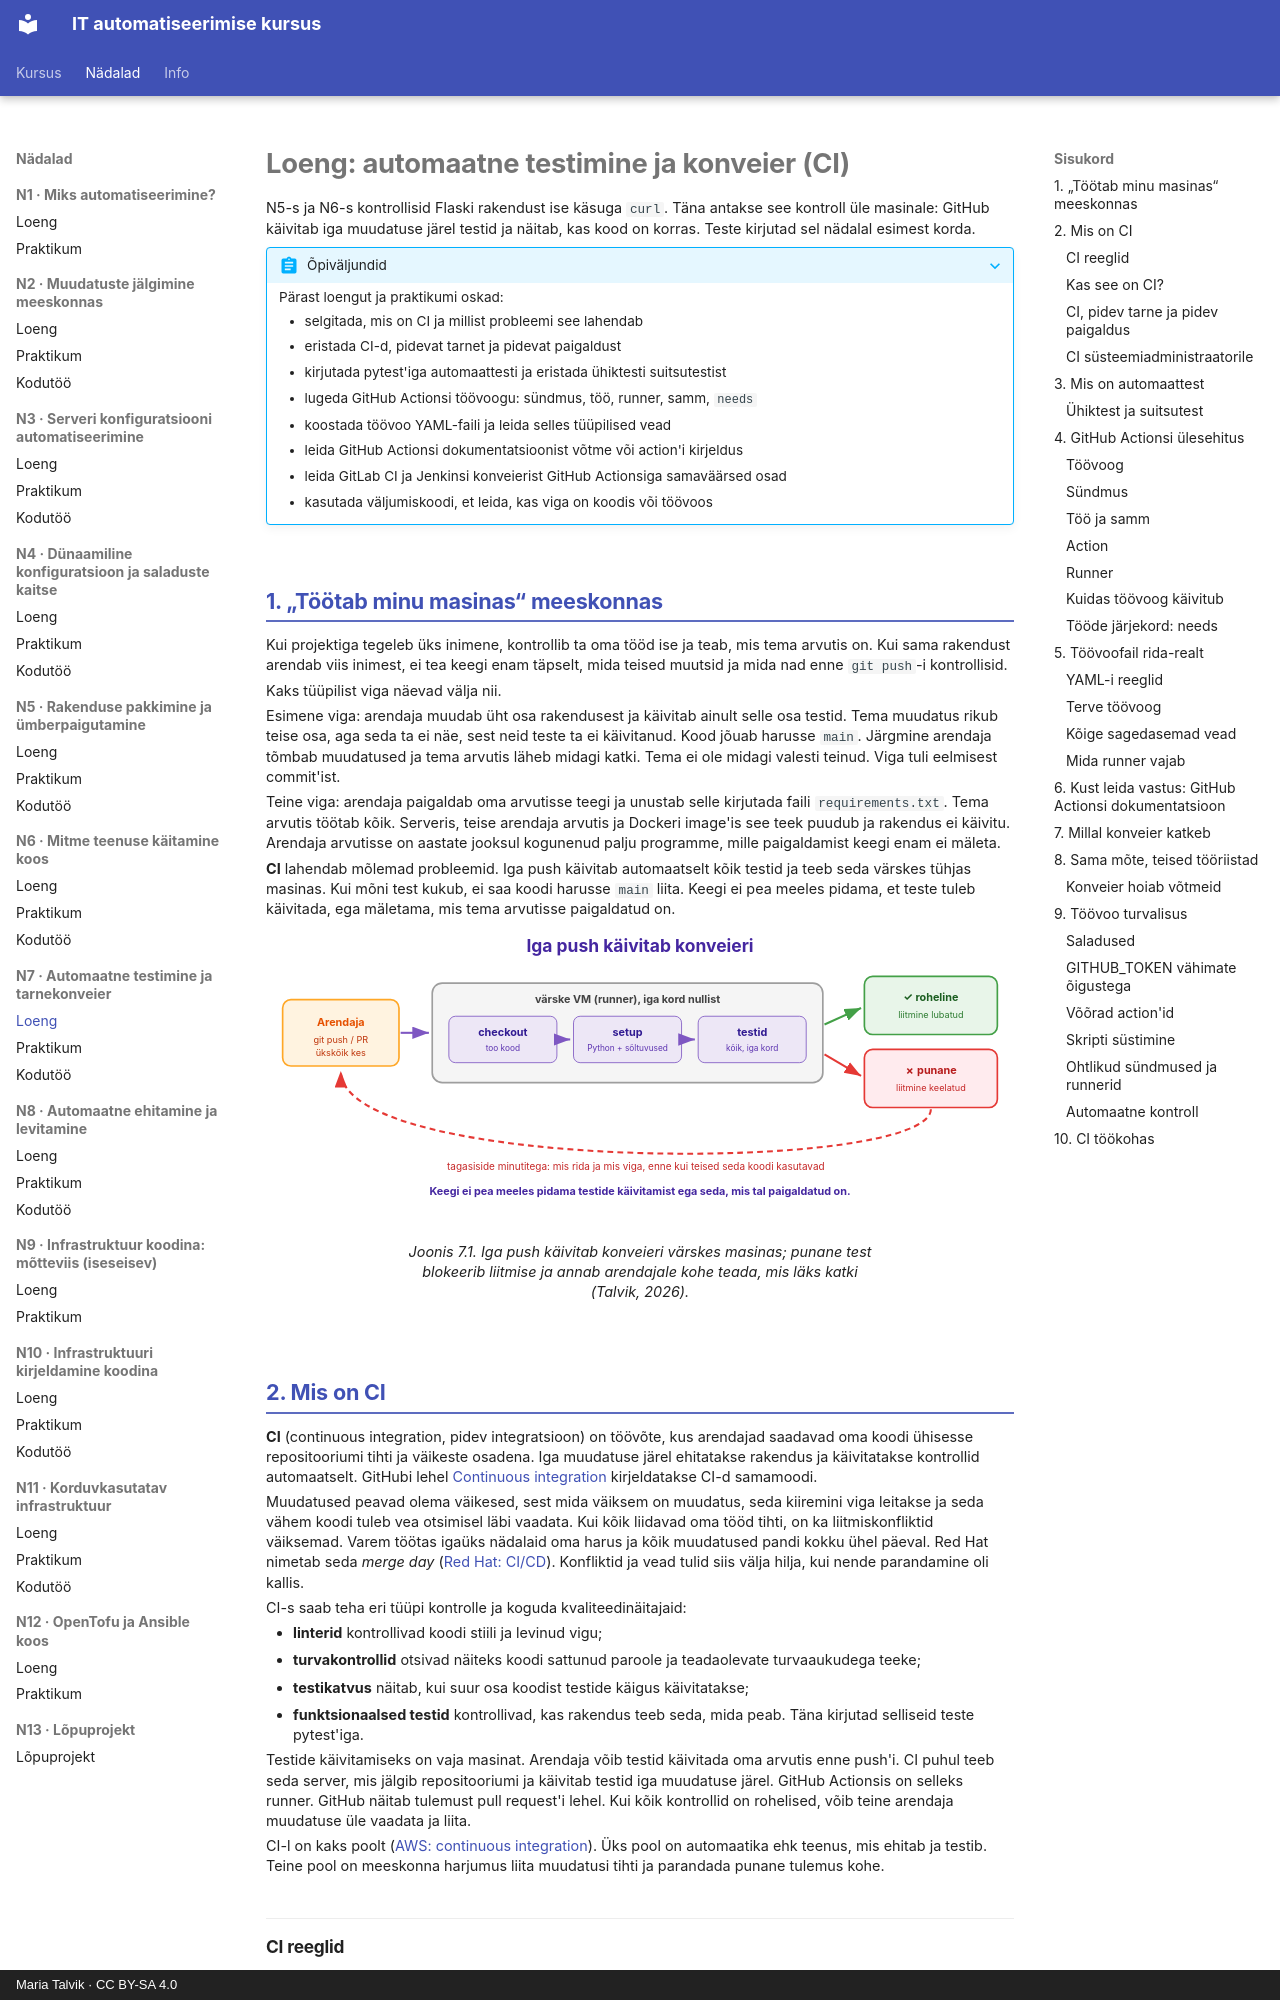

repository: hkhk-automation/devops · page: week07/lecture/index.html · generator: mkdocs · copyright: Maria Talvik · CC BY-SA 4.0

---
tags:
  - CI
  - GitHubActions
  - Testimine
  - Automatiseerimine
---

# Loeng: automaatne testimine ja konveier (CI)

N5-s ja N6-s kontrollisid Flaski rakendust ise käsuga `curl`. Täna antakse see kontroll üle masinale: GitHub käivitab iga muudatuse järel testid ja näitab, kas kood on korras. Teste kirjutad sel nädalal esimest korda.

??? abstract "Õpiväljundid"
    Pärast loengut ja praktikumi oskad:

    - selgitada, mis on CI ja millist probleemi see lahendab
    - eristada CI-d, pidevat tarnet ja pidevat paigaldust
    - kirjutada pytest'iga automaattesti ja eristada ühiktesti suitsutestist
    - lugeda GitHub Actionsi töövoogu: sündmus, töö, runner, samm, `needs`
    - koostada töövoo YAML-faili ja leida selles tüüpilised vead
    - leida GitHub Actionsi dokumentatsioonist võtme või action'i kirjeldus
    - leida GitLab CI ja Jenkinsi konveierist GitHub Actionsiga samaväärsed osad
    - kasutada väljumiskoodi, et leida, kas viga on koodis või töövoos

## 1. „Töötab minu masinas“ meeskonnas

Kui projektiga tegeleb üks inimene, kontrollib ta oma tööd ise ja teab, mis tema arvutis on. Kui sama rakendust arendab viis inimest, ei tea keegi enam täpselt, mida teised muutsid ja mida nad enne `git push`-i kontrollisid.

Kaks tüüpilist viga näevad välja nii.

Esimene viga: arendaja muudab üht osa rakendusest ja käivitab ainult selle osa testid. Tema muudatus rikub teise osa, aga seda ta ei näe, sest neid teste ta ei käivitanud. Kood jõuab harusse `main`. Järgmine arendaja tõmbab muudatused ja tema arvutis läheb midagi katki. Tema ei ole midagi valesti teinud. Viga tuli eelmisest commit'ist.

Teine viga: arendaja paigaldab oma arvutisse teegi ja unustab selle kirjutada faili `requirements.txt`. Tema arvutis töötab kõik. Serveris, teise arendaja arvutis ja Dockeri image'is see teek puudub ja rakendus ei käivitu. Arendaja arvutisse on aastate jooksul kogunenud palju programme, mille paigaldamist keegi enam ei mäleta.

**CI** lahendab mõlemad probleemid. Iga push käivitab automaatselt kõik testid ja teeb seda värskes tühjas masinas. Kui mõni test kukub, ei saa koodi harusse `main` liita. Keegi ei pea meeles pidama, et teste tuleb käivitada, ega mäletama, mis tema arvutisse paigaldatud on.

<figure markdown="span">
  ![Arendaja teeb git push. Värskes virtuaalmasinas (runneris) käivituvad järjest checkout, Pythoni paigaldus ja testid. Roheline tulemus lubab muudatuse liita, punane keelab selle ja tagasiside jõuab mõne minutiga arendajani](../images/n07_ci_tsykkel.svg)
  <figcaption>Joonis 7.1. Iga push käivitab konveieri värskes masinas; punane test blokeerib liitmise ja annab arendajale kohe teada, mis läks katki (Talvik, 2026).</figcaption>
</figure>

## 2. Mis on CI

**CI** (continuous integration, pidev integratsioon) on töövõte, kus arendajad saadavad oma koodi ühisesse repositooriumi tihti ja väikeste osadena. Iga muudatuse järel ehitatakse rakendus ja käivitatakse kontrollid automaatselt. GitHubi lehel [Continuous integration](https://docs.github.com/en/actions/get-started/continuous-integration) kirjeldatakse CI-d samamoodi.

Muudatused peavad olema väikesed, sest mida väiksem on muudatus, seda kiiremini viga leitakse ja seda vähem koodi tuleb vea otsimisel läbi vaadata. Kui kõik liidavad oma tööd tihti, on ka liitmiskonfliktid väiksemad. Varem töötas igaüks nädalaid oma harus ja kõik muudatused pandi kokku ühel päeval. Red Hat nimetab seda *merge day* ([Red Hat: CI/CD](https://www.redhat.com/en/topics/devops/what-is-ci-cd)). Konfliktid ja vead tulid siis välja hilja, kui nende parandamine oli kallis.

CI-s saab teha eri tüüpi kontrolle ja koguda kvaliteedinäitajaid:

- **linterid** kontrollivad koodi stiili ja levinud vigu;
- **turvakontrollid** otsivad näiteks koodi sattunud paroole ja teadaolevate turvaaukudega teeke;
- **testikatvus** näitab, kui suur osa koodist testide käigus käivitatakse;
- **funktsionaalsed testid** kontrollivad, kas rakendus teeb seda, mida peab. Täna kirjutad selliseid teste pytest'iga.

Testide käivitamiseks on vaja masinat. Arendaja võib testid käivitada oma arvutis enne push'i. CI puhul teeb seda server, mis jälgib repositooriumi ja käivitab testid iga muudatuse järel. GitHub Actionsis on selleks runner. GitHub näitab tulemust pull request'i lehel. Kui kõik kontrollid on rohelised, võib teine arendaja muudatuse üle vaadata ja liita.

CI-l on kaks poolt ([AWS: continuous integration](https://aws.amazon.com/devops/continuous-integration/)). Üks pool on automaatika ehk teenus, mis ehitab ja testib. Teine pool on meeskonna harjumus liita muudatusi tihti ja parandada punane tulemus kohe.
